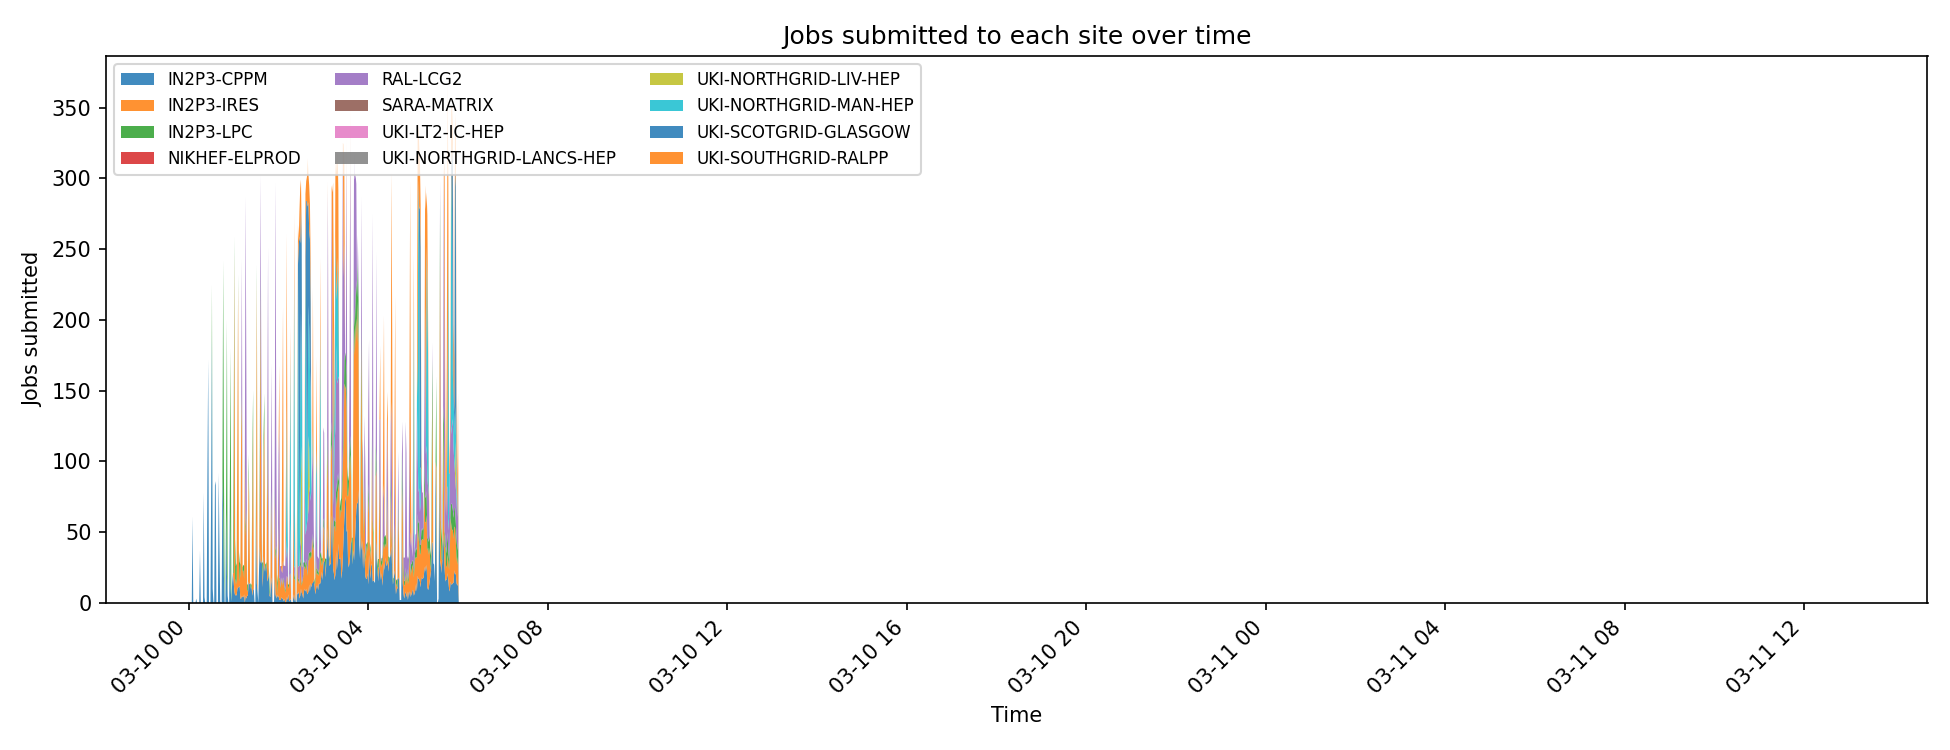

Data behind this chart, as committed beside it:
timestamp, IN2P3-CPPM, IN2P3-IRES, IN2P3-LPC, NIKHEF-ELPROD, RAL-LCG2, SARA-MATRIX, UKI-LT2-IC-HEP, UKI-NORTHGRID-LANCS-HEP, UKI-NORTHGRID-LIV-HEP, UKI-NORTHGRID-MAN-HEP, UKI-SCOTGRID-GLASGOW, UKI-SOUTHGRID-RALPP
2026-03-10T00:00:01, 1, 0, 0, 0, 0, 0, 0, 0, 0, 0, 0, 0
2026-03-10T00:01:01, 0, 0, 0, 0, 0, 0, 0, 0, 0, 0, 0, 0
2026-03-10T00:02:01, 0, 0, 0, 0, 0, 0, 0, 0, 0, 0, 0, 0
2026-03-10T00:03:01, 0, 0, 0, 0, 0, 0, 0, 0, 0, 0, 0, 0
2026-03-10T00:04:01, 0, 0, 0, 0, 0, 0, 0, 0, 0, 0, 0, 0
2026-03-10T00:05:01, 61, 0, 0, 0, 0, 0, 0, 0, 0, 0, 0, 0
2026-03-10T00:06:01, 0, 0, 0, 0, 0, 0, 0, 0, 0, 0, 0, 0
2026-03-10T00:07:01, 0, 0, 0, 0, 0, 0, 0, 0, 0, 0, 0, 0
2026-03-10T00:08:01, 0, 0, 0, 0, 0, 0, 0, 0, 0, 0, 0, 0
2026-03-10T00:09:01, 0, 0, 0, 0, 0, 0, 0, 0, 0, 0, 0, 0
2026-03-10T00:10:01, 3, 0, 0, 0, 0, 0, 0, 0, 0, 0, 0, 0
2026-03-10T00:11:01, 0, 0, 0, 0, 0, 0, 0, 0, 0, 0, 0, 0
2026-03-10T00:12:01, 0, 0, 0, 0, 0, 0, 0, 0, 0, 0, 0, 0
2026-03-10T00:13:01, 0, 0, 0, 0, 0, 0, 0, 0, 0, 0, 0, 0
2026-03-10T00:14:01, 0, 0, 0, 0, 0, 0, 0, 0, 0, 0, 0, 0
2026-03-10T00:15:01, 37, 0, 0, 0, 0, 0, 0, 0, 0, 0, 0, 0
2026-03-10T00:16:01, 0, 0, 0, 0, 0, 0, 0, 0, 0, 0, 0, 0
2026-03-10T00:17:01, 0, 0, 0, 0, 0, 0, 0, 0, 0, 0, 0, 0
2026-03-10T00:18:01, 0, 0, 0, 0, 0, 0, 0, 0, 0, 0, 0, 0
2026-03-10T00:19:01, 0, 0, 0, 0, 0, 0, 0, 0, 0, 0, 0, 0
2026-03-10T00:20:01, 78, 0, 0, 0, 0, 0, 0, 0, 0, 0, 0, 0
2026-03-10T00:21:01, 4, 0, 0, 0, 0, 0, 0, 0, 0, 0, 0, 0
2026-03-10T00:22:01, 0, 0, 0, 0, 0, 0, 0, 0, 0, 0, 0, 0
2026-03-10T00:23:01, 0, 0, 0, 0, 0, 0, 0, 0, 0, 0, 0, 0
2026-03-10T00:24:01, 0, 0, 0, 0, 0, 0, 0, 0, 0, 0, 0, 0
2026-03-10T00:25:01, 97, 0, 0, 0, 0, 0, 0, 0, 0, 0, 0, 0
2026-03-10T00:26:01, 172, 0, 0, 0, 0, 0, 0, 0, 0, 0, 0, 0
2026-03-10T00:27:01, 0, 0, 0, 0, 0, 0, 0, 0, 0, 0, 0, 0
2026-03-10T00:28:01, 0, 0, 0, 0, 0, 0, 0, 0, 0, 0, 0, 0
2026-03-10T00:29:01, 0, 0, 0, 0, 0, 0, 0, 0, 0, 0, 0, 0
2026-03-10T00:30:01, 87, 0, 0, 0, 0, 0, 0, 0, 0, 0, 0, 0
2026-03-10T00:31:01, 189, 0, 36, 0, 0, 0, 0, 0, 0, 0, 0, 0
2026-03-10T00:32:01, 10, 0, 0, 0, 0, 0, 0, 0, 0, 0, 0, 0
2026-03-10T00:33:01, 0, 0, 0, 0, 0, 0, 0, 0, 0, 0, 0, 0
2026-03-10T00:34:01, 0, 0, 0, 0, 0, 0, 0, 0, 0, 0, 0, 0
2026-03-10T00:35:01, 83, 0, 0, 0, 0, 0, 0, 0, 0, 0, 0, 0
2026-03-10T00:36:01, 86, 0, 0, 0, 0, 0, 0, 0, 0, 0, 0, 0
2026-03-10T00:37:01, 0, 0, 0, 0, 0, 0, 0, 0, 0, 0, 0, 0
2026-03-10T00:38:01, 0, 0, 0, 0, 0, 0, 0, 0, 0, 0, 0, 0
2026-03-10T00:39:01, 0, 0, 0, 0, 0, 0, 0, 0, 0, 0, 0, 0
2026-03-10T00:40:01, 92, 0, 0, 0, 0, 0, 0, 0, 0, 0, 0, 0
2026-03-10T00:41:01, 41, 0, 0, 0, 0, 0, 0, 0, 0, 0, 0, 0
2026-03-10T00:42:01, 1, 0, 0, 0, 0, 0, 0, 0, 0, 0, 0, 0
2026-03-10T00:43:01, 0, 0, 0, 0, 0, 0, 0, 0, 0, 0, 0, 0
2026-03-10T00:44:01, 0, 0, 0, 0, 0, 0, 0, 0, 0, 0, 0, 0
2026-03-10T00:45:01, 89, 0, 0, 0, 0, 0, 0, 0, 0, 0, 0, 0
2026-03-10T00:46:01, 63, 0, 179, 0, 0, 0, 0, 0, 0, 0, 0, 0
2026-03-10T00:47:01, 19, 0, 75, 0, 0, 0, 0, 0, 0, 0, 0, 0
2026-03-10T00:48:01, 0, 0, 0, 0, 0, 0, 0, 0, 0, 0, 0, 0
2026-03-10T00:49:01, 0, 0, 0, 0, 0, 0, 0, 0, 0, 0, 0, 0
2026-03-10T00:50:01, 64, 0, 24, 0, 0, 0, 0, 0, 0, 0, 0, 0
2026-03-10T00:51:01, 20, 0, 180, 0, 0, 0, 0, 0, 0, 0, 0, 0
2026-03-10T00:52:01, 5, 0, 0, 0, 0, 0, 0, 0, 0, 0, 0, 0
2026-03-10T00:53:01, 0, 0, 0, 0, 0, 0, 0, 0, 0, 0, 0, 0
2026-03-10T00:54:01, 0, 0, 0, 0, 0, 0, 0, 0, 0, 0, 0, 0
2026-03-10T00:55:01, 74, 0, 15, 0, 0, 0, 0, 0, 0, 0, 0, 0
2026-03-10T00:56:01, 10, 0, 170, 0, 0, 0, 0, 0, 0, 0, 0, 0
2026-03-10T00:57:01, 1, 0, 0, 0, 0, 0, 0, 0, 0, 0, 0, 0
2026-03-10T00:58:01, 14, 0, 0, 0, 0, 0, 0, 0, 0, 0, 0, 0
2026-03-10T00:59:01, 21, 0, 0, 0, 0, 0, 0, 0, 0, 0, 0, 0
... 2,155 more rows
